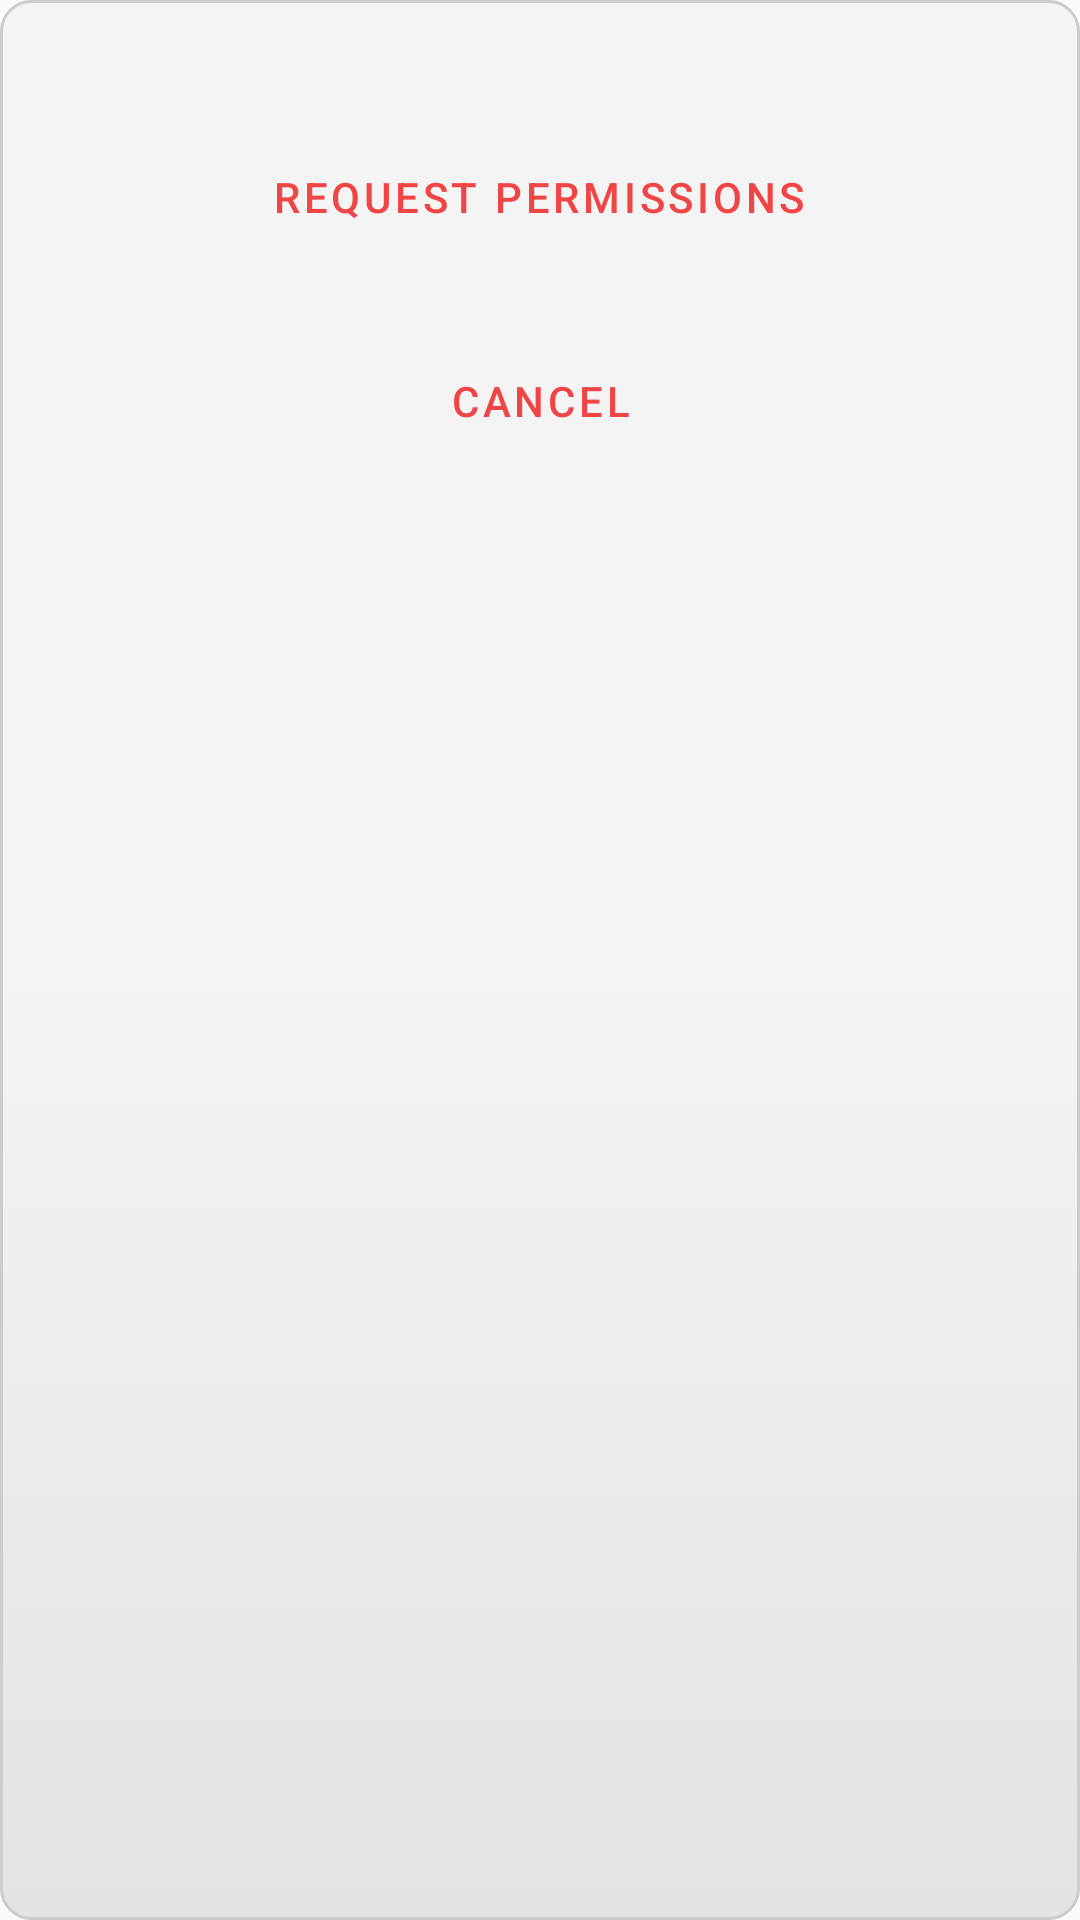

Reconstruct the res/layout file that produces this screen, plus the resources it refers to.
<!-- AndroidManifest.xml: application theme Theme.FireFighters -->
<!-- res/layout/bottom_sheet_dialog_get_permissions.xml -->
<?xml version="1.0" encoding="utf-8"?>
<LinearLayout xmlns:android="http://schemas.android.com/apk/res/android"
    xmlns:app="http://schemas.android.com/apk/res-auto"
    android:id="@+id/bottom_sheet_container"
    android:orientation="vertical"
    android:layout_width="match_parent"
    android:layout_height="wrap_content"
    android:layout_margin="10dp"
    style="@style/CustomShapeRoundedGradient"
    >
    <LinearLayout
        android:id="@+id/linear_no_permissions"
        android:layout_width="match_parent"
        android:layout_height="wrap_content"
        android:layout_marginTop="10dp"
        android:layout_marginLeft="10dp"
        android:layout_marginRight="10dp"
        android:orientation="vertical"
        >
        <com.google.android.material.textview.MaterialTextView
            android:id="@+id/permission_title"
            android:layout_width="wrap_content"
            android:layout_height="wrap_content"
            android:text=""
            style="@style/CustomCleanTextColor"
            android:textSize="16sp"
            android:layout_gravity="center"
            android:gravity="center"
            />
        <com.google.android.material.button.MaterialButton
            android:id="@+id/button_get_permissions"
            style="@style/Widget.MaterialComponents.Button.TextButton"
            android:layout_width="wrap_content"
            android:layout_height="wrap_content"
            android:autoLink="all"
            android:ellipsize="end"
            android:linksClickable="true"
            android:maxLines="1"
            android:layout_margin="10dp"
            android:text="Request permissions"
            android:textColor="@color/purple_200"
            android:layout_gravity="center"
            android:gravity="center"
            app:rippleColor="@color/light_400" />
    </LinearLayout>
    <com.google.android.material.button.MaterialButton
        android:id="@+id/button_cancel_permission"
        style="@style/Widget.MaterialComponents.Button.TextButton"
        android:layout_width="wrap_content"
        android:layout_height="wrap_content"
        android:autoLink="all"
        android:ellipsize="end"
        android:linksClickable="true"
        android:maxLines="1"
        android:layout_margin="10dp"
        android:text="Cancel"
        android:textColor="@color/purple_200"
        android:layout_gravity="center"
        android:gravity="center"
        app:rippleColor="@color/light_400" />
</LinearLayout>
<!-- resources referenced by this layout -->
<resources>
  <color name="light_400">#CCCCCC</color>
  <color name="purple_200">#F04545</color>
  <style name="CustomCleanTextColor">
          <item name="android:textColor">@color/dark_500</item>
      </style>
  <style name="CustomShapeRoundedGradient">
          <item name="android:background">@drawable/rounded_shape_gradient_light</item>
      </style>
  <style name="Theme.FireFighters" parent="Theme.MaterialComponents.DayNight.NoActionBar.Bridge">
          
          <item name="colorPrimary">@color/purple_200</item>
          <item name="colorPrimaryVariant">@color/purple_500</item>
          <item name="colorOnPrimary">@color/white</item>
          
          <item name="colorSecondary">@color/teal_200</item>
          <item name="colorSecondaryVariant">@color/teal_700</item>
          <item name="colorOnSecondary">@color/black</item>
          
          <item name="android:statusBarColor" tools:targetApi="l">?attr/colorPrimaryVariant</item>
          
      </style>
  <color name="dark_500">#4C4C4C</color>
  <!-- drawable rounded_shape_gradient_light (drawable) -->
  <?xml version="1.0" encoding="utf-8"?>
  <shape xmlns:android="http://schemas.android.com/apk/res/android"
      android:shape="rectangle">
      <gradient android:startColor="@color/light"
          android:centerColor="@color/light"
          android:endColor="@color/light_300"
          android:angle="@integer/shape_angle"
          android:type="linear"
          />
      <corners android:radius="@dimen/shape_radius"/>
      <stroke android:width="1dp" android:color="@color/light_400"/>
  </shape>
  <color name="purple_500">#B71C1C</color>
  <color name="white">#FFFFFF</color>
  
      //Light colors
  <color name="teal_200">#FF03DAC5</color>
  <color name="teal_700">#FF018786</color>
  <color name="black">#000000</color>
  <color name="light">#F4F4F4</color>
  <color name="light_300">#E3E3E3</color>
  <dimen name="shape_radius">10dp</dimen>
</resources>
